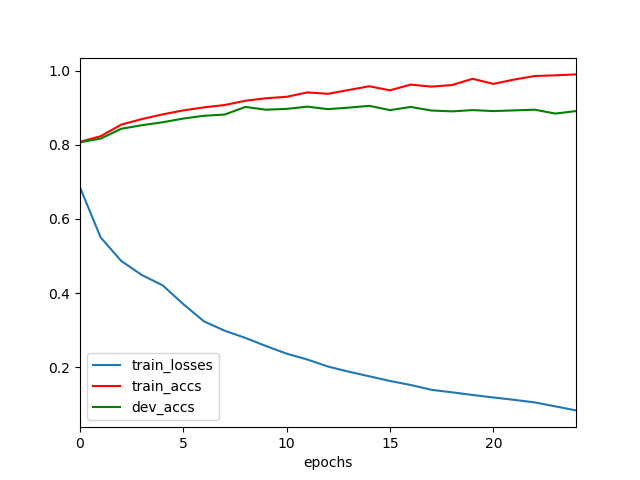

The file beside this chart, header and first rows:
	epochs	train_losses	train_accs	dev_accs
0	0	0.685	0.8079	0.8066
1	1	0.55	0.8231	0.8167
2	2	0.4865	0.8544	0.8431
3	3	0.4485	0.8694	0.8528
4	4	0.421	0.882	0.8607
5	5	0.3702	0.8927	0.8707
6	6	0.3237	0.9008	0.8782
7	7	0.2987	0.9072	0.8815
8	8	0.2792	0.9187	0.902
9	9	0.2573	0.9253	0.8946
10	10	0.2367	0.9293	0.8968
11	11	0.221	0.9412	0.9028
12	12	0.2021	0.9373	0.8961
13	13	0.1882	0.9477	0.9001
14	14	0.1757	0.9577	0.905
15	15	0.1631	0.9468	0.8934
16	16	0.1523	0.9623	0.902
17	17	0.1393	0.9568	0.8923
18	18	0.1325	0.9611	0.8901
19	19	0.1253	0.9779	0.8934
20	20	0.1186	0.9641	0.8908
21	21	0.1123	0.9757	0.8927
22	22	0.1053	0.9853	0.8946
23	23	0.0946	0.9872	0.8841
24	24	0.08375	0.9897	0.8908
